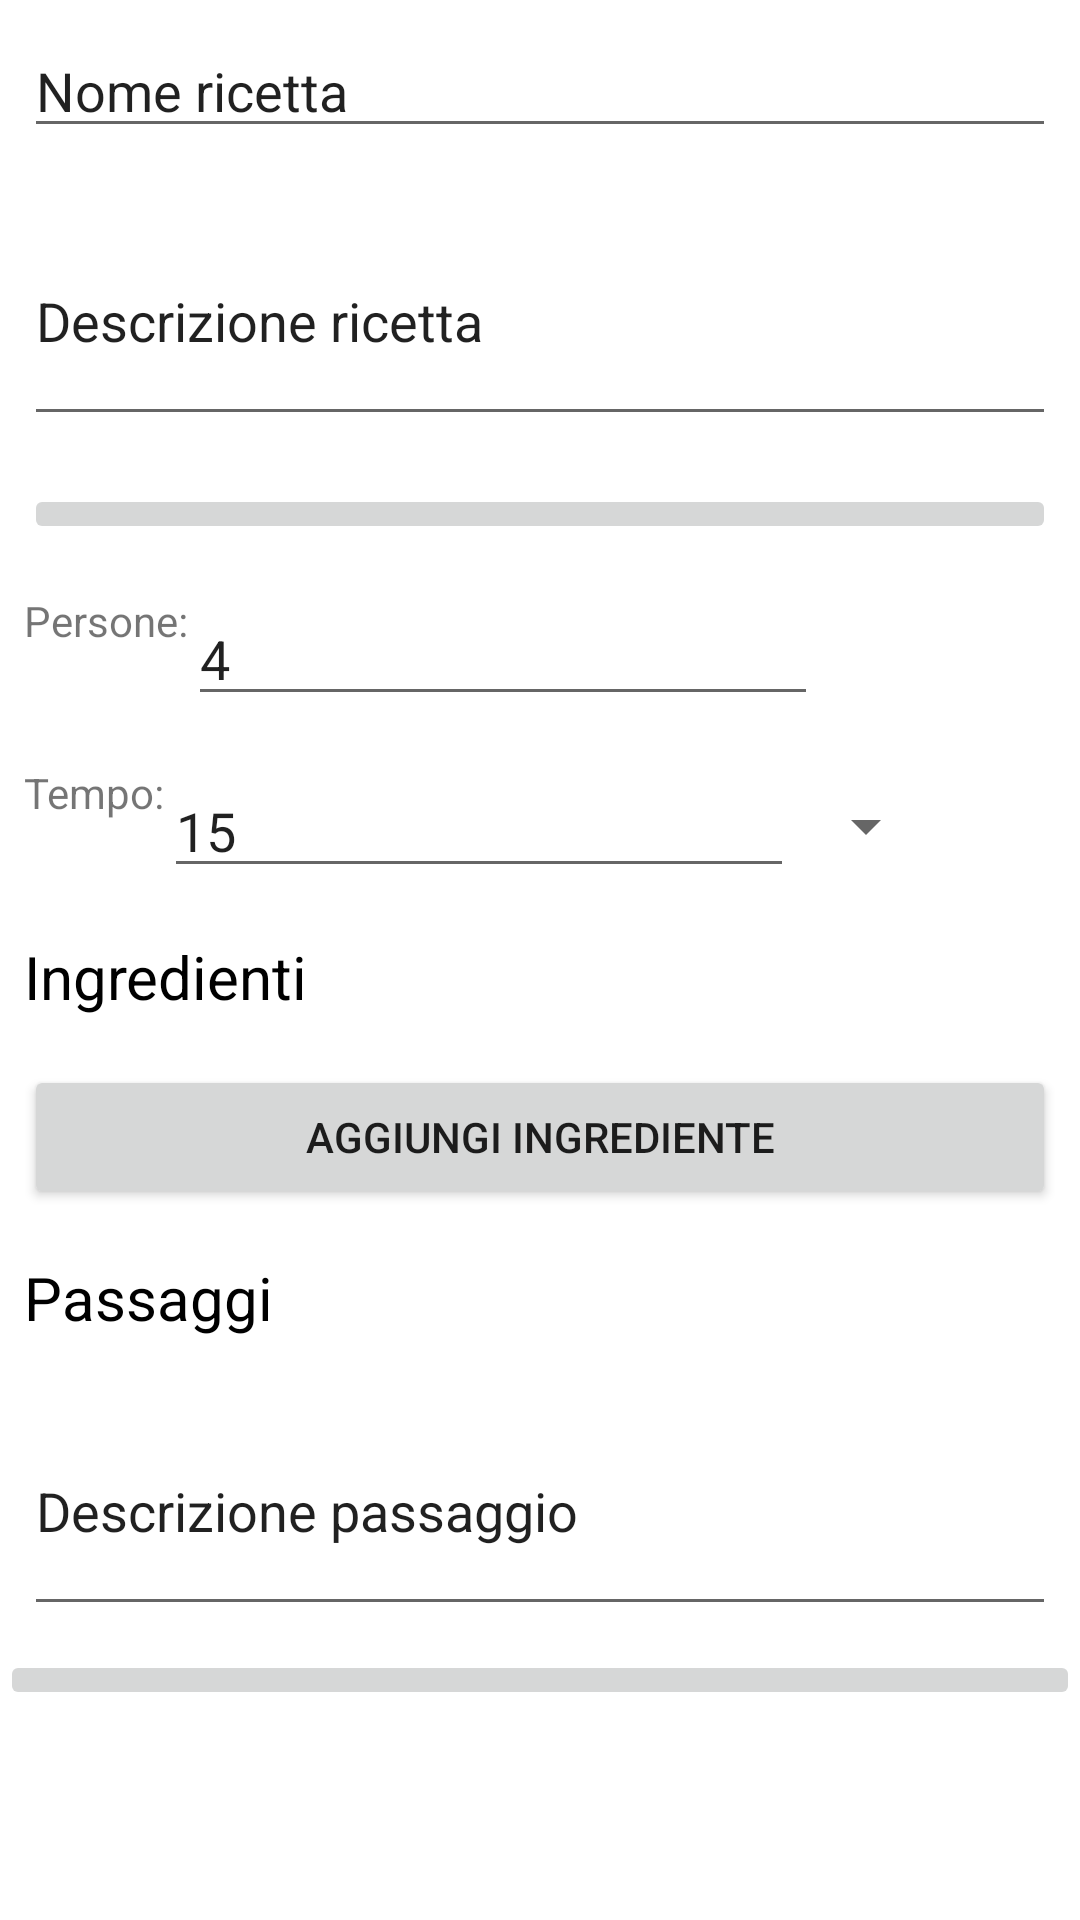

Layout XML and referenced resources for this Android screen:
<!-- AndroidManifest.xml: application theme Theme.RicettApp -->
<!-- res/layout/activity_aggiunta_ricetta.xml -->
<?xml version="1.0" encoding="utf-8"?>
<LinearLayout xmlns:android="http://schemas.android.com/apk/res/android"
    xmlns:app="http://schemas.android.com/apk/res-auto"
    android:orientation="vertical"
    android:layout_width="match_parent"
    android:layout_height="match_parent">

    <EditText
        android:id="@+id/nome_ricetta"
        android:layout_width="match_parent"
        android:layout_height="wrap_content"
        android:layout_margin="8dp"
        android:text="@string/nome_ricetta" />

    <EditText
        android:id="@+id/descrizione_ricetta"
        android:layout_width="match_parent"
        android:layout_height="80dp"
        android:layout_margin="8dp"
        android:text="@string/descrizione_ricetta" />


    <ImageButton
        android:id="@+id/camera_button"
        android:layout_width="match_parent"
        android:layout_height="wrap_content"
        app:srcCompat="@drawable/ic_camera"
        android:layout_margin="8dp" />

    <LinearLayout
        android:layout_width="match_parent"
        android:layout_height="wrap_content"
        android:orientation="horizontal"
        android:layout_margin="8dp">

        <TextView
            android:layout_width="wrap_content"
            android:layout_height="wrap_content"
            android:text="Persone:"
            android:layout_gravity="start"/>

        <EditText
            android:id="@+id/numero_persone"
            android:layout_width="wrap_content"
            android:layout_height="wrap_content"
            android:ems="10"
            android:inputType="number"
            android:text="4"
            android:layout_gravity="end"/>
        
    </LinearLayout>

    <LinearLayout
        android:layout_width="match_parent"
        android:layout_height="wrap_content"
        android:orientation="horizontal"
        android:layout_margin="8dp">

        <TextView
            android:layout_width="wrap_content"
            android:layout_height="wrap_content"
            android:text="Tempo:"
            android:layout_gravity="start"/>

        <EditText
            android:id="@+id/tempo"
            android:layout_width="wrap_content"
            android:layout_height="wrap_content"
            android:layout_gravity="end"
            android:ems="10"
            android:inputType="number"
            android:text="15" />

        <Spinner
            android:layout_width="wrap_content"
            android:layout_height="match_parent"
            android:id="@+id/unità_tempo"/>

    </LinearLayout>

    <TextView
        android:layout_width="wrap_content"
        android:layout_height="wrap_content"
        android:layout_gravity="start"
        android:text="@string/ingredienti"
        android:textColor="@color/black"
        android:textSize="20sp"
        android:layout_margin="8dp"/>

    <ListView
        android:id="@+id/lista_ingredienti"
        android:layout_width="match_parent"
        android:layout_height="wrap_content"
        />

    <Button
        android:id="@+id/aggiungi_ingrediente"
        android:layout_width="match_parent"
        android:layout_height="wrap_content"
        android:layout_margin="8dp"
        android:text="@string/aggiungi_ingrediente" />

    <TextView
        android:layout_width="wrap_content"
        android:layout_height="wrap_content"
        android:layout_gravity="start"
        android:text="@string/passaggi"
        android:textColor="@color/black"
        android:textSize="20sp"
        android:layout_margin="8dp"/>

    <ListView
        android:id="@+id/lista_passaggi"
        android:layout_width="match_parent"
        android:layout_height="wrap_content"
        />

    <EditText
        android:id="@+id/contenuto_passaggio"
        android:layout_width="match_parent"
        android:layout_height="80dp"
        android:layout_margin="8dp"
        android:text="@string/descrizione_passaggio"/>


    <ImageButton
        android:id="@+id/aggiungi_passaggio"
        android:layout_width="match_parent"
        android:layout_height="wrap_content"
        app:srcCompat="@drawable/ic_add" />



    


</LinearLayout>
<!-- resources referenced by this layout -->
<resources>
  <string name="aggiungi_ingrediente">Aggiungi ingrediente</string>
  <string name="descrizione_passaggio">Descrizione passaggio</string>
  <string name="descrizione_ricetta">Descrizione ricetta</string>
  <string name="ingredienti">Ingredienti</string>
  <string name="nome_ricetta">Nome ricetta</string>
  <string name="passaggi">Passaggi</string>
  <style name="Theme.RicettApp" parent="Theme.MaterialComponents.DayNight.DarkActionBar">
          
          <item name="colorPrimary">@color/purple_500</item>
          <item name="colorPrimaryVariant">@color/purple_700</item>
          <item name="colorOnPrimary">@color/white</item>
          
          <item name="colorSecondary">@color/teal_200</item>
          <item name="colorSecondaryVariant">@color/teal_700</item>
          <item name="colorOnSecondary">@color/black</item>
          
          <item name="android:statusBarColor" tools:targetApi="l">?attr/colorPrimaryVariant</item>
          
      </style>
  <!-- not gathered from this repository: default colours our renderer supplied (Android Studio template values) -->
  <color name="purple_500">#FF6200EE</color>
  <color name="purple_700">#FF3700B3</color>
  <color name="teal_200">#FF03DAC5</color>
  <color name="teal_700">#FF018786</color>
  <color name="black">#FF000000</color>
  <color name="white">#FFFFFFFF</color>
</resources>
